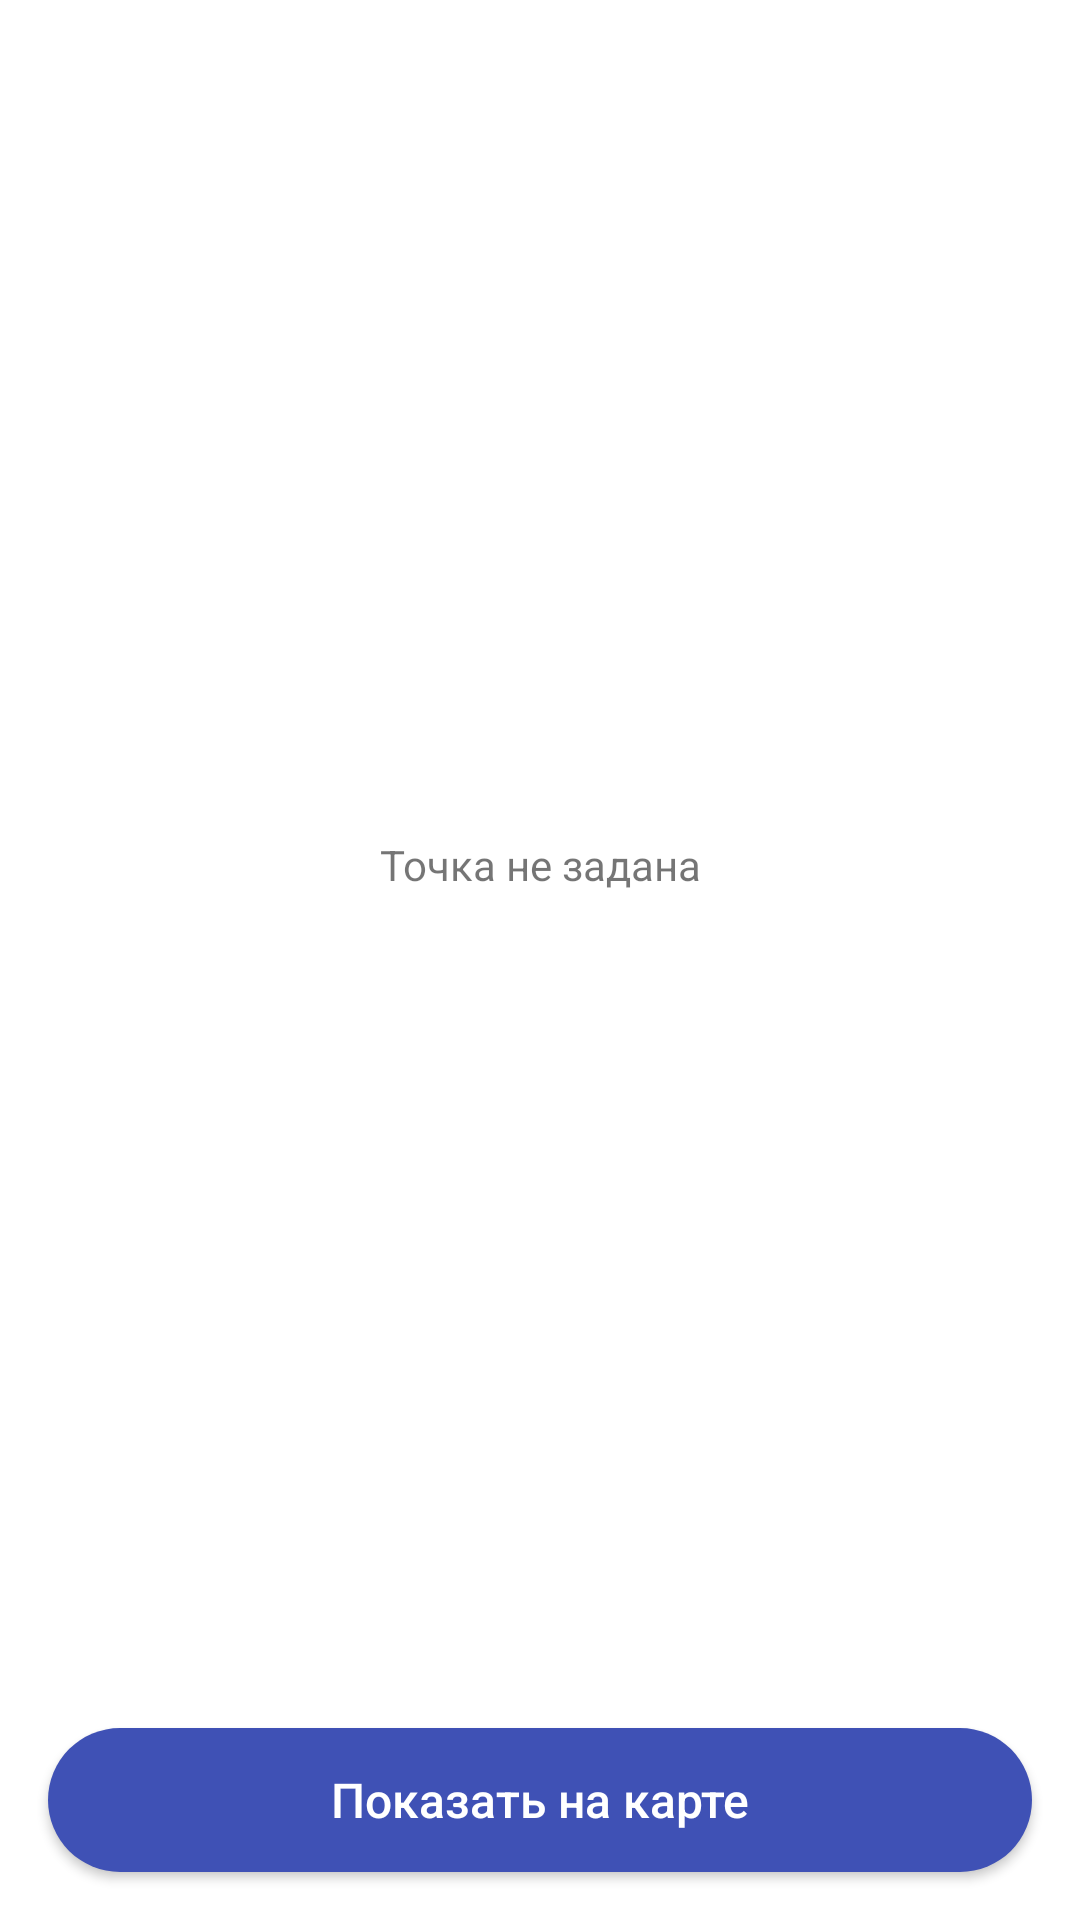

Write the Android layout XML for this screen, with the resource values it uses.
<!-- AndroidManifest.xml: application theme Theme.MapPointsApp -->
<!-- res/layout/fragment_point_information.xml -->
<?xml version="1.0" encoding="utf-8"?>
<androidx.constraintlayout.widget.ConstraintLayout xmlns:android="http://schemas.android.com/apk/res/android"
    xmlns:app="http://schemas.android.com/apk/res-auto"
    android:layout_width="match_parent"
    android:layout_height="match_parent">

    <TextView
        android:id="@+id/tv_information"
        android:layout_width="wrap_content"
        android:layout_height="wrap_content"
        android:text="@string/no_information"
        app:layout_constraintBottom_toTopOf="@id/btn_map"
        app:layout_constraintEnd_toEndOf="parent"
        app:layout_constraintStart_toStartOf="parent"
        app:layout_constraintTop_toTopOf="parent" />

    <androidx.appcompat.widget.AppCompatButton
        android:id="@+id/btn_map"
        android:layout_width="match_parent"
        android:layout_height="wrap_content"
        android:layout_marginHorizontal="16dp"
        android:layout_marginBottom="16dp"
        android:background="@drawable/buttonshape"
        android:text="@string/button_text"
        android:textAllCaps="false"
        android:textColor="@color/white"
        android:textSize="16sp"
        app:layout_constraintBottom_toBottomOf="parent"
        app:layout_constraintEnd_toEndOf="parent"
        app:layout_constraintStart_toStartOf="parent" />

</androidx.constraintlayout.widget.ConstraintLayout>
<!-- resources referenced by this layout -->
<resources>
  <!-- drawable buttonshape (drawable) -->
  <?xml version="1.0" encoding="utf-8"?>
  <shape xmlns:android="http://schemas.android.com/apk/res/android"
      android:shape="rectangle">
      <corners android:radius="30dp" />
      <solid android:color="#3F51B5" />
  </shape>
  <string name="button_text">Показать на карте</string>
  <string name="no_information">Точка не задана</string>
  <style name="Theme.MapPointsApp" parent="Theme.MaterialComponents.DayNight.DarkActionBar">
          
          <item name="colorPrimary">@color/purple_500</item>
          <item name="colorPrimaryVariant">@color/purple_700</item>
          <item name="colorOnPrimary">@color/white</item>
          
          <item name="colorSecondary">@color/teal_200</item>
          <item name="colorSecondaryVariant">@color/teal_700</item>
          <item name="colorOnSecondary">@color/black</item>
          
          <item name="android:statusBarColor">?attr/colorPrimaryVariant</item>
          
      </style>
  <!-- not gathered from this repository: default colours our renderer supplied (Android Studio template values) -->
  <color name="purple_500">#FF6200EE</color>
  <color name="purple_700">#FF3700B3</color>
  <color name="teal_200">#FF03DAC5</color>
  <color name="teal_700">#FF018786</color>
  <color name="black">#FF000000</color>
  <color name="white">#FFFFFFFF</color>
</resources>
